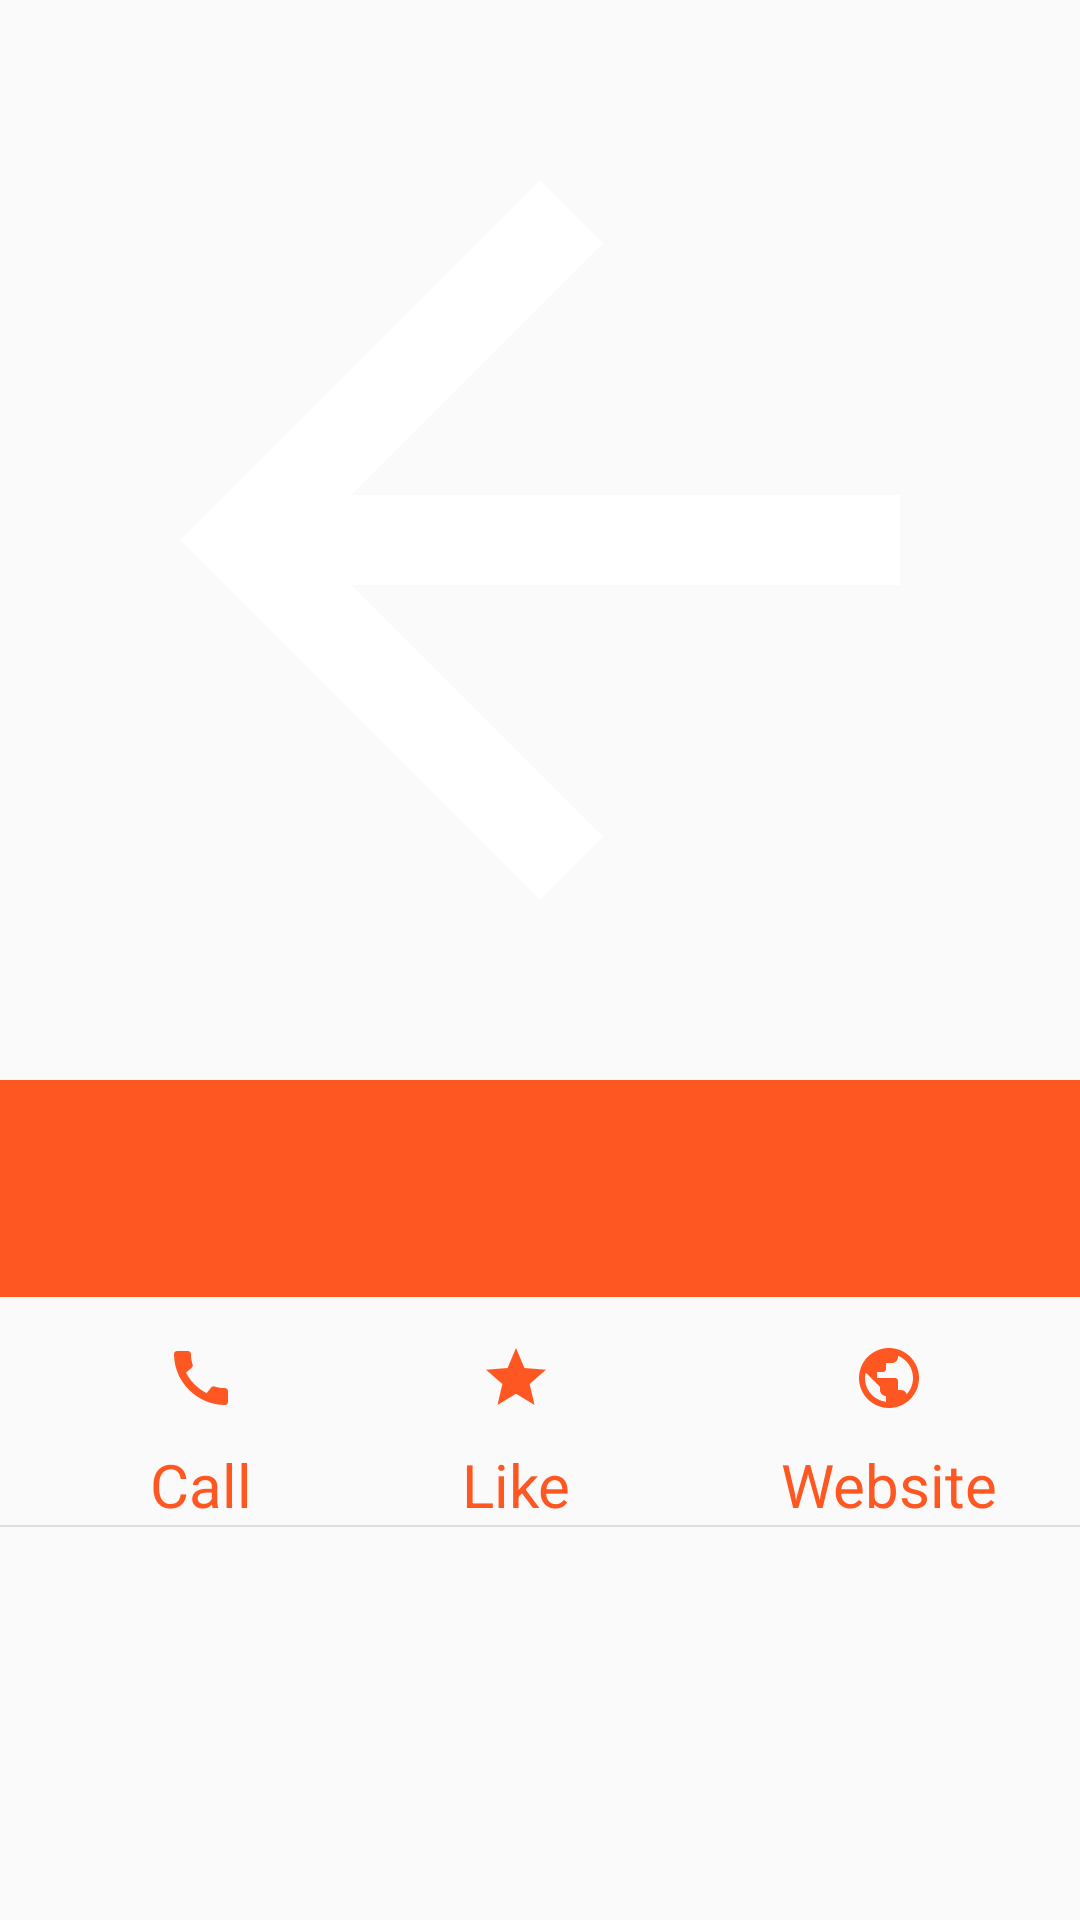

Write the Android layout XML for this screen, with the resource values it uses.
<!-- AndroidManifest.xml: application theme AppTheme -->
<!-- res/layout/activity_detail_restaurant.xml -->
<?xml version="1.0" encoding="utf-8"?>
<LinearLayout xmlns:android="http://schemas.android.com/apk/res/android"
    xmlns:tools="http://schemas.android.com/tools"
    android:layout_width="match_parent"
    android:layout_height="match_parent"
    tools:context=".ui.restaurant.onClickRestaurantActivity"
    android:orientation="vertical">


    <ImageView
        android:id="@+id/detail_restaurant_photo"
        android:contentDescription="activity detail restaurant photo"
        android:layout_width="match_parent"
        android:layout_height="wrap_content"
        android:scaleType="centerCrop"
        android:adjustViewBounds="true"
        android:src="@drawable/abc_vector_test" />

    <LinearLayout
        android:layout_width="match_parent"
        android:layout_height="wrap_content"
        android:orientation="vertical"
        android:background="#FF5722">

        <TextView
            android:id="@+id/detail_restaurant_name"
            android:layout_width="match_parent"
            android:layout_height="wrap_content"
            android:layout_marginTop="15dp"
            android:layout_marginStart="15dp"
            android:textSize="20sp"
            android:textColor="@android:color/white" />

        <TextView
            android:id="@+id/detail_restaurant_address"
            android:layout_width="match_parent"
            android:layout_height="wrap_content"
            android:layout_marginTop="10dp"
            android:layout_marginStart="15dp"
            android:textSize="15sp"
            android:textColor="@android:color/white" />

    </LinearLayout>

    
    <LinearLayout
        android:id="@+id/detail_linear_layout_icons"
        android:layout_width="match_parent"
        android:layout_height="wrap_content"
        android:orientation="horizontal"
        android:layout_marginTop="15dp"
        android:layout_marginStart="50dp">

        <LinearLayout
            android:layout_width="wrap_content"
            android:layout_height="wrap_content"
            android:orientation="vertical">

            <ImageView
                android:layout_width="wrap_content"
                android:layout_height="wrap_content"
                android:src="@drawable/ic_baseline_call_24"
                android:layout_gravity="center" />

            <TextView
                android:layout_width="wrap_content"
                android:layout_height="wrap_content"
                android:layout_marginTop="10dp"
                android:text="@string/call"
                android:textColor="@color/color_orange_project"
                android:textSize="20sp" />
        </LinearLayout>

        <LinearLayout
            android:layout_width="wrap_content"
            android:layout_height="wrap_content"
            android:orientation="vertical"
            android:layout_marginStart="70dp">

            <ImageView
                android:layout_width="wrap_content"
                android:layout_height="wrap_content"
                android:src="@drawable/ic_baseline_star_24"
                android:layout_gravity="center" />

            <TextView
                android:layout_width="wrap_content"
                android:layout_height="wrap_content"
                android:layout_marginTop="10dp"
                android:text="@string/like"
                android:textSize="20sp"
                android:textColor="@color/color_orange_project" />
        </LinearLayout>

        <LinearLayout
            android:layout_width="wrap_content"
            android:layout_height="wrap_content"
            android:orientation="vertical"
            android:layout_marginStart="70dp">

            <ImageView
                android:layout_width="wrap_content"
                android:layout_height="wrap_content"
                android:src="@drawable/ic_baseline_public_24"
                android:layout_gravity="center" />

            <TextView
                android:layout_width="wrap_content"
                android:layout_height="wrap_content"
                android:layout_marginTop="10dp"
                android:text="@string/website"
                android:textSize="20sp"
                android:textColor="@color/color_orange_project" />
        </LinearLayout>
    </LinearLayout>

    <View
        android:layout_width="match_parent"
        android:layout_height="0.5dp"
        android:background="#DDDDDD" />

    

</LinearLayout>
<!-- resources referenced by this layout -->
<resources>
  <color name="color_orange_project">#FF5722</color>
  <!-- drawable ic_baseline_call_24 (drawable) -->
  <vector xmlns:android="http://schemas.android.com/apk/res/android"
      android:width="24dp"
      android:height="24dp"
      android:viewportWidth="24"
      android:viewportHeight="24"
      android:tint="@color/color_orange_project">
    <path
        android:fillColor="@android:color/white"
        android:pathData="M20.01,15.38c-1.23,0 -2.42,-0.2 -3.53,-0.56 -0.35,-0.12 -0.74,-0.03 -1.01,0.24l-1.57,1.97c-2.83,-1.35 -5.48,-3.9 -6.89,-6.83l1.95,-1.66c0.27,-0.28 0.35,-0.67 0.24,-1.02 -0.37,-1.11 -0.56,-2.3 -0.56,-3.53 0,-0.54 -0.45,-0.99 -0.99,-0.99H4.19C3.65,3 3,3.24 3,3.99 3,13.28 10.73,21 20.01,21c0.71,0 0.99,-0.63 0.99,-1.18v-3.45c0,-0.54 -0.45,-0.99 -0.99,-0.99z"/>
  </vector>
  <!-- drawable ic_baseline_public_24 (drawable) -->
  <vector xmlns:android="http://schemas.android.com/apk/res/android"
      android:width="24dp"
      android:height="24dp"
      android:viewportWidth="24"
      android:viewportHeight="24"
      android:tint="@color/color_orange_project">
    <path
        android:fillColor="@android:color/white"
        android:pathData="M12,2C6.48,2 2,6.48 2,12s4.48,10 10,10 10,-4.48 10,-10S17.52,2 12,2zM11,19.93c-3.95,-0.49 -7,-3.85 -7,-7.93 0,-0.62 0.08,-1.21 0.21,-1.79L9,15v1c0,1.1 0.9,2 2,2v1.93zM17.9,17.39c-0.26,-0.81 -1,-1.39 -1.9,-1.39h-1v-3c0,-0.55 -0.45,-1 -1,-1L8,12v-2h2c0.55,0 1,-0.45 1,-1L11,7h2c1.1,0 2,-0.9 2,-2v-0.41c2.93,1.19 5,4.06 5,7.41 0,2.08 -0.8,3.97 -2.1,5.39z"/>
  </vector>
  <!-- drawable ic_baseline_star_24 (drawable) -->
  <vector xmlns:android="http://schemas.android.com/apk/res/android"
      android:width="24dp"
      android:height="24dp"
      android:viewportWidth="24"
      android:viewportHeight="24"
      android:tint="@color/color_orange_project">
      <path
          android:fillColor="@android:color/white"
          android:pathData="M12,17.27L18.18,21l-1.64,-7.03L22,9.24l-7.19,-0.61L12,2 9.19,8.63 2,9.24l5.46,4.73L5.82,21z" />
  </vector>
  <string name="call">Call</string>
  <string name="like">Like</string>
  <string name="website">Website</string>
  <style name="AppTheme" parent="Theme.AppCompat.Light.DarkActionBar">
          
          <item name="colorPrimary">@color/colorPrimary</item>
          <item name="colorPrimaryDark">@color/colorPrimaryDark</item>
          <item name="colorAccent">@color/colorAccent</item>
      </style>
  <color name="colorPrimary">@color/color_orange_project</color>
  <color name="colorPrimaryDark">#B22222</color>
  <color name="colorAccent">#03DAC5</color>
</resources>
